Run: headless pygame with SDL's dummy video driver; simulated clock (each Clock.tick advances the game by its frame time, no real sleeping); random seed 0; keys injected as events and as key.get_pressed() state; no mouse input; restart key R tapped at the start of phases 3 and 4.
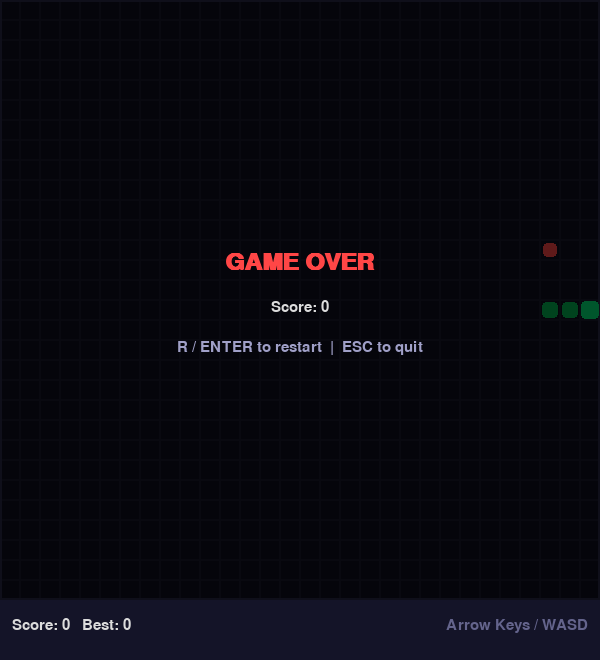
Frame 1 of 4 · flips 1–60 · no input
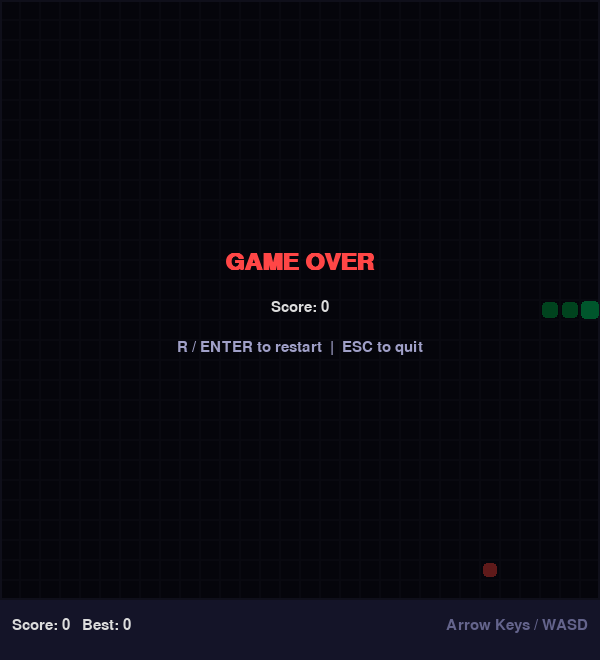
Frame 2 of 4 · flips 61–180 · tapped SPACE, RETURN · held RIGHT (→), D
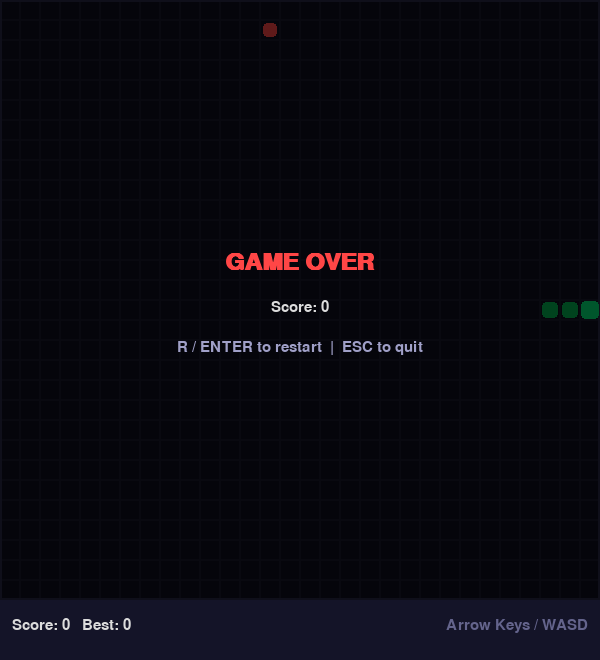
Frame 3 of 4 · flips 181–300 · tapped R · held DOWN (↓), S
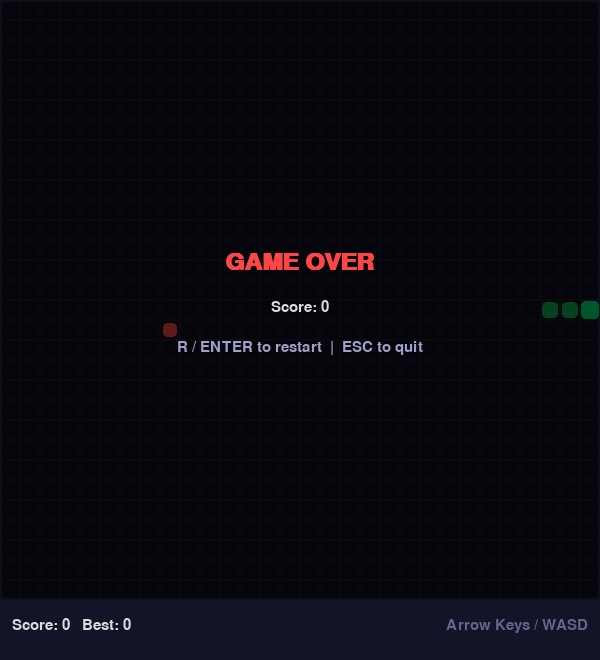
Frame 4 of 4 · flips 301–420 · tapped R · held LEFT (←), A, UP (↑), W

The pygame program that drew these frames:


import pygame
import random
import sys

CELL        = 20
COLS, ROWS  = 30, 30
WIDTH       = COLS * CELL
HEIGHT      = ROWS * CELL + 60
FPS         = 10

BG          = (15,  15,  30)
GRID        = (25,  25,  45)
SNAKE_HEAD  = (0,   230, 118)
SNAKE_BODY  = (0,   180,  80)
FOOD_COL    = (255,  70,  70)
TEXT_COL    = (220, 220, 220)
OVER_COL    = (255,  70,  70)
BORDER      = (40,  40,  70)

def random_food(snake):
    while True:
        pos = [random.randint(0, COLS - 1), random.randint(0, ROWS - 1)]
        if pos not in snake:
            return pos

def draw_cell(surface, col, row, color, shrink=2):
    rect = pygame.Rect(col * CELL + shrink, row * CELL + shrink,
                       CELL - shrink * 2, CELL - shrink * 2)
    pygame.draw.rect(surface, color, rect, border_radius=4)

def main():
    pygame.init()
    screen  = pygame.display.set_mode((WIDTH, HEIGHT))
    pygame.display.set_caption("Snake Game")
    clock   = pygame.time.Clock()
    font_lg = pygame.font.SysFont("consolas", 36, bold=True)
    font_sm = pygame.font.SysFont("consolas", 22)

    def reset():
        snake     = [[COLS // 2, ROWS // 2],
                     [COLS // 2 - 1, ROWS // 2],
                     [COLS // 2 - 2, ROWS // 2]]
        direction = [1, 0]
        food      = random_food(snake)
        return snake, direction, food, 0

    snake, direction, food, score = reset()
    high_score = 0
    game_over  = False

    while True:
        for event in pygame.event.get():
            if event.type == pygame.QUIT:
                pygame.quit(); sys.exit()
            if event.type == pygame.KEYDOWN:
                if game_over:
                    if event.key in (pygame.K_r, pygame.K_RETURN):
                        snake, direction, food, score = reset()
                        game_over = False
                    elif event.key == pygame.K_ESCAPE:
                        pygame.quit(); sys.exit()
                else:
                    if event.key == pygame.K_UP    and direction != [0,  1]: direction = [0, -1]
                    if event.key == pygame.K_DOWN  and direction != [0, -1]: direction = [0,  1]
                    if event.key == pygame.K_LEFT  and direction != [1,  0]: direction = [-1, 0]
                    if event.key == pygame.K_RIGHT and direction != [-1, 0]: direction = [1,  0]
                    if event.key == pygame.K_w and direction != [0,  1]: direction = [0, -1]
                    if event.key == pygame.K_s and direction != [0, -1]: direction = [0,  1]
                    if event.key == pygame.K_a and direction != [1,  0]: direction = [-1, 0]
                    if event.key == pygame.K_d and direction != [-1, 0]: direction = [1,  0]

        if not game_over:
            head = [snake[0][0] + direction[0], snake[0][1] + direction[1]]
            if not (0 <= head[0] < COLS and 0 <= head[1] < ROWS):
                game_over = True
            elif head in snake:
                game_over = True
            else:
                snake.insert(0, head)
                if head == food:
                    score += 1
                    high_score = max(high_score, score)
                    food = random_food(snake)
                else:
                    snake.pop()

        screen.fill(BG)
        for c in range(COLS):
            for r in range(ROWS):
                pygame.draw.rect(screen, GRID, pygame.Rect(c*CELL, r*CELL, CELL, CELL), 1)
        pygame.draw.rect(screen, BORDER, (0, 0, WIDTH, ROWS * CELL), 2)
        draw_cell(screen, food[0], food[1], FOOD_COL, shrink=3)
        for i, seg in enumerate(snake):
            draw_cell(screen, seg[0], seg[1], SNAKE_HEAD if i == 0 else SNAKE_BODY,
                      shrink=1 if i == 0 else 2)
        bar_y = ROWS * CELL
        pygame.draw.rect(screen, (20, 20, 40), (0, bar_y, WIDTH, 60))
        screen.blit(font_sm.render(f"Score: {score}   Best: {high_score}", True, TEXT_COL), (12, bar_y + 18))
        ctrl = font_sm.render("Arrow Keys / WASD", True, (100, 100, 140))
        screen.blit(ctrl, (WIDTH - ctrl.get_width() - 12, bar_y + 18))

        if game_over:
            overlay = pygame.Surface((WIDTH, ROWS * CELL), pygame.SRCALPHA)
            overlay.fill((0, 0, 0, 160))
            screen.blit(overlay, (0, 0))
            go = font_lg.render("GAME OVER", True, OVER_COL)
            screen.blit(go, (WIDTH//2 - go.get_width()//2, ROWS*CELL//2 - 50))
            sc = font_sm.render(f"Score: {score}", True, TEXT_COL)
            screen.blit(sc, (WIDTH//2 - sc.get_width()//2, ROWS*CELL//2))
            re = font_sm.render("R / ENTER to restart  |  ESC to quit", True, (160,160,200))
            screen.blit(re, (WIDTH//2 - re.get_width()//2, ROWS*CELL//2 + 40))

        pygame.display.flip()
        clock.tick(FPS)

if __name__ == "__main__":
    main()
